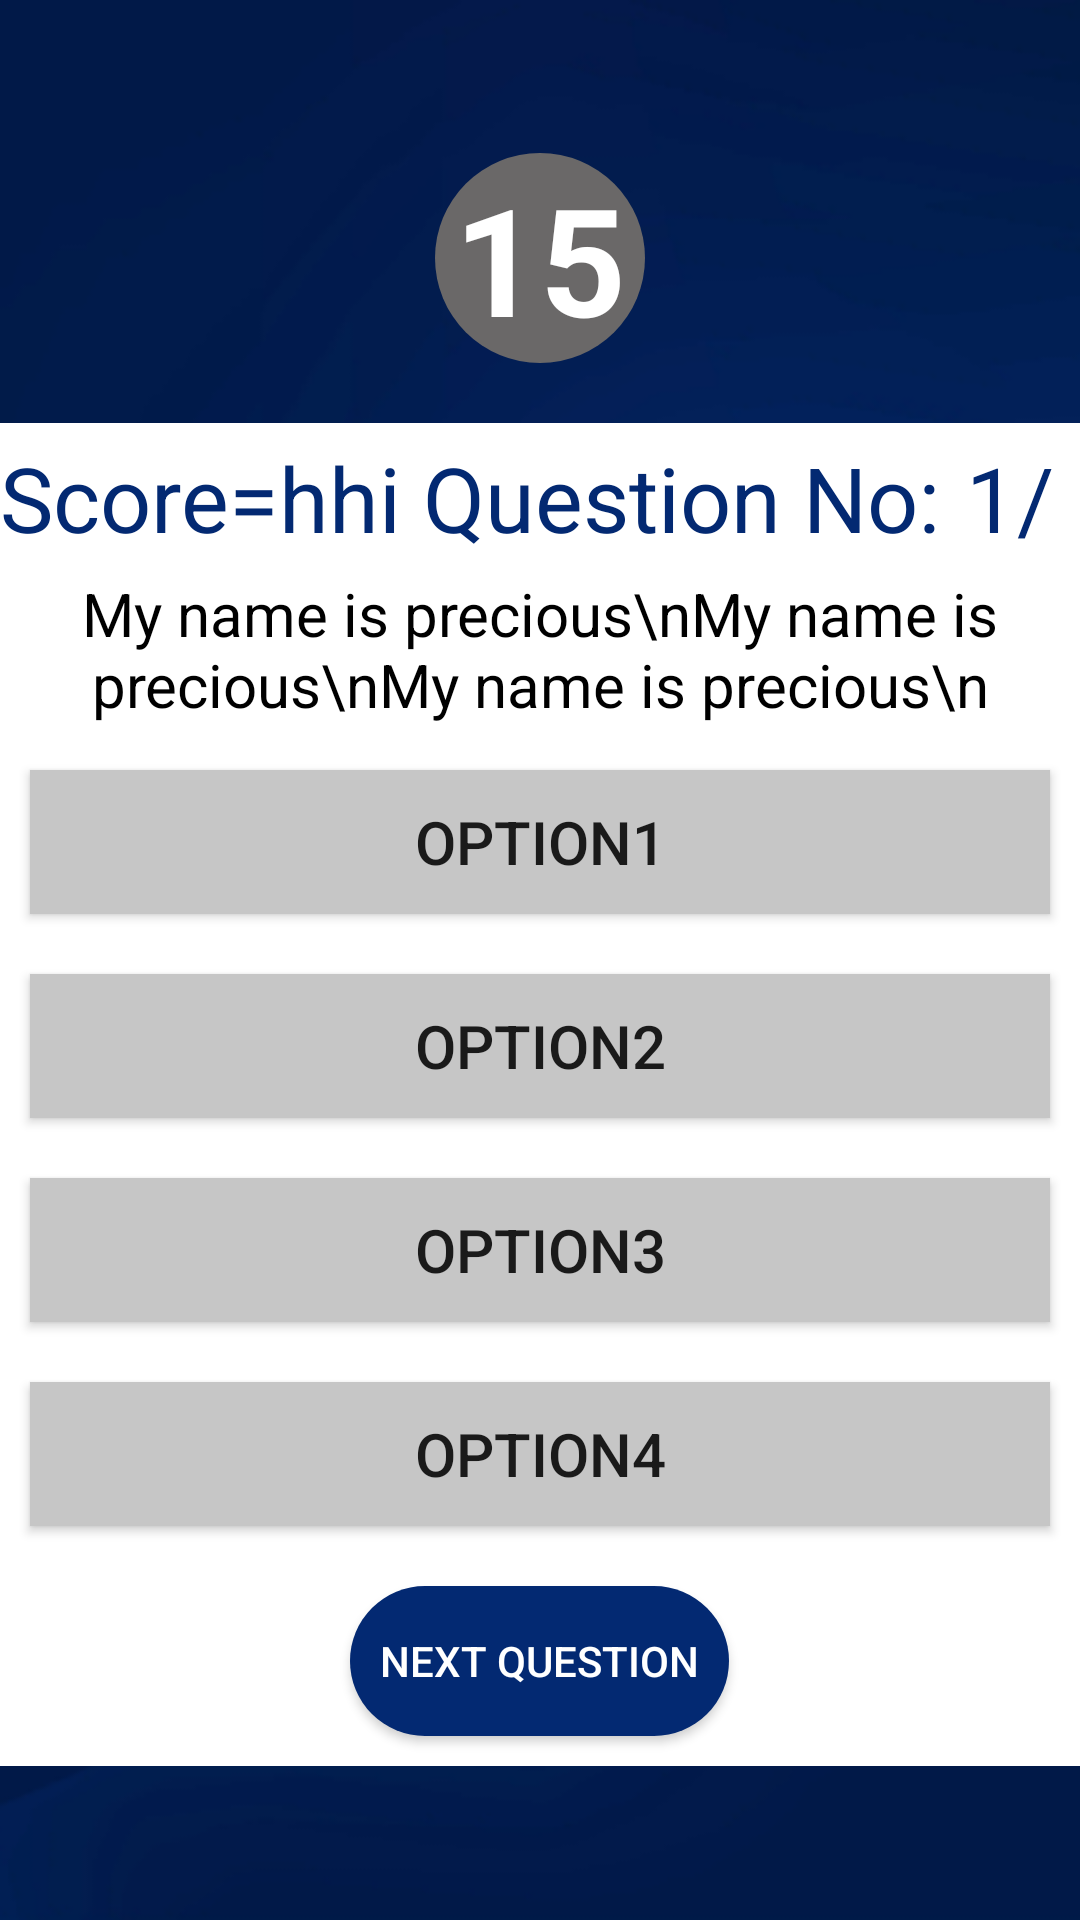

This screen was rendered from an Android layout file. Write that file and the resources it references.
<!-- AndroidManifest.xml: application theme AppTheme -->
<!-- res/layout/activity_main_quiz.xml -->
<?xml version="1.0" encoding="utf-8"?>

<LinearLayout xmlns:android="http://schemas.android.com/apk/res/android"
    xmlns:app="http://schemas.android.com/apk/res-auto"
    xmlns:tools="http://schemas.android.com/tools"
    android:layout_width="match_parent"
    android:layout_height="match_parent"
    tools:context="ken.example.Brainy.MainQuiz"
    android:background="@drawable/second"
    android:orientation="vertical"
    android:gravity="center">
    <TextView
        android:layout_gravity="center"
        android:layout_width="70dp"
        android:layout_height="70dp"
        android:background="@drawable/score"
        android:textColor="#FFFFFF"
        android:textSize="50sp"
        android:textStyle="bold"
        android:gravity="center"
        android:id="@+id/Timer"
        android:text="@string/countdowntime"/>

<LinearLayout
    android:layout_marginTop="20dp"
    android:layout_width="match_parent"
    android:layout_height="wrap_content"
    android:background="#FFFFFF"
    android:orientation="vertical"
   >
    <LinearLayout
        android:layout_width="match_parent"
        android:layout_height="wrap_content"
        android:orientation="horizontal"
        android:gravity="center_horizontal">
        <TextView
            android:layout_width="wrap_content"
            android:layout_height="50dp"
            android:textSize="30sp"
            android:gravity="center"
            android:text="Score="
            android:textColor="#032972"
            />
    <TextView
        android:layout_width="wrap_content"
        android:layout_height="50dp"
        android:textSize="30sp"
        android:gravity="center"
        android:text="hhi"
        android:textColor="#032972"
        android:id="@+id/S_Textview"/>
        <TextView
            android:layout_width="wrap_content"
            android:layout_height="50dp"
            android:textSize="30sp"
            android:gravity="center"
            android:text=" Question No:"
            android:textColor="#032972"
            />
    <TextView
        android:layout_width="wrap_content"
        android:layout_height="50dp"
        android:textSize="30sp"
        android:gravity="center"
        android:textColor="#032972"
        android:text="1/X"
        android:id="@+id/question_remaining"/>
    </LinearLayout>
    <TextView
        android:id="@+id/question"
        android:layout_width="match_parent"
        android:layout_height="wrap_content"
        android:layout_gravity="center_horizontal"
        android:textAlignment="center"
        android:text="My name is precious\nMy name is precious\nMy name is precious\n"
        android:textSize="20sp"
        android:textColor="#000000"/>
    <RadioGroup
        android:layout_marginTop="5dp"
        android:id="@+id/radiogroup"
        android:layout_width="match_parent"
        android:layout_height="wrap_content">
        <Button
            android:layout_margin="10dp"
            android:background="#C6C6C6"
            android:clickable="false"
            android:id="@+id/radiobtn1"
            android:layout_width="match_parent"
            android:layout_height="wrap_content"
            android:textSize="20sp"
            android:text="Option1"
            />
        <Button
            android:layout_margin="10dp"
            android:background="#C6C6C6"
            android:clickable="false"
            android:layout_marginTop="5dp"
            android:id="@+id/radiobtn2"
            android:layout_width="match_parent"
            android:layout_height="wrap_content"
            android:textSize="20sp"
            android:text="Option2" />
        <Button
            android:layout_margin="10dp"
            android:background="#C6C6C6"
            android:clickable="false"
            android:layout_marginTop="5dp"
            android:id="@+id/radiobtn3"
            android:layout_width="match_parent"
            android:layout_height="wrap_content"
            android:textSize="20sp"
            android:text="Option3" />
        <Button
            android:layout_margin="10dp"
            android:background="#C6C6C6"
            android:clickable="false"
            android:layout_marginTop="5dp"
            android:id="@+id/radiobtn4"
            android:layout_width="match_parent"
            android:layout_height="wrap_content"
            android:textSize="20sp"
            android:text="Option4" />
    </RadioGroup>
    <Button
        android:layout_marginTop="10dp"
        android:layout_width="wrap_content"
        android:layout_gravity="center_horizontal"
        android:layout_height="50dp"
        android:background="@drawable/cat_go"
        android:padding="10dp"
        android:textColor="#FFFFFF"
        android:text="Next Question"
        android:layout_marginBottom="10dp"
        android:id="@+id/next_question"
        android:onClick="next"/>
</LinearLayout>
</LinearLayout>
<!-- resources referenced by this layout -->
<resources>
  <!-- drawable cat_go (drawable) -->
  <?xml version="1.0" encoding="utf-8"?>
  
  <shape xmlns:android="http://schemas.android.com/apk/res/android">
      <solid
          android:color="#032972"></solid>
      <corners
          android:radius="360dp"></corners>
  </shape>
  <!-- drawable score (drawable) -->
  <?xml version="1.0" encoding="utf-8"?>
  
  <shape xmlns:android="http://schemas.android.com/apk/res/android">
      <solid
          android:color="#6A6868"></solid>
      <corners
          android:radius="360dp"></corners>
  </shape>
  <!-- drawable second: png bitmap (drawable, 83289 bytes) -->
  <string name="countdowntime">15</string>
  <style name="AppTheme" parent="Theme.AppCompat.Light.NoActionBar">
          
          <item name="android:windowDisablePreview">true</item>
          <item name="android:windowIsTranslucent">true</item>
          <item name="colorPrimary">#1c2e4a</item>
          <item name="colorPrimaryDark">#324F7E</item>
          <item name="colorAccent">@color/colorAccent</item>
      </style>
  <!-- not gathered from this repository: default colours our renderer supplied (Android Studio template values) -->
  <color name="colorAccent">#FF03DAC5</color>
</resources>
